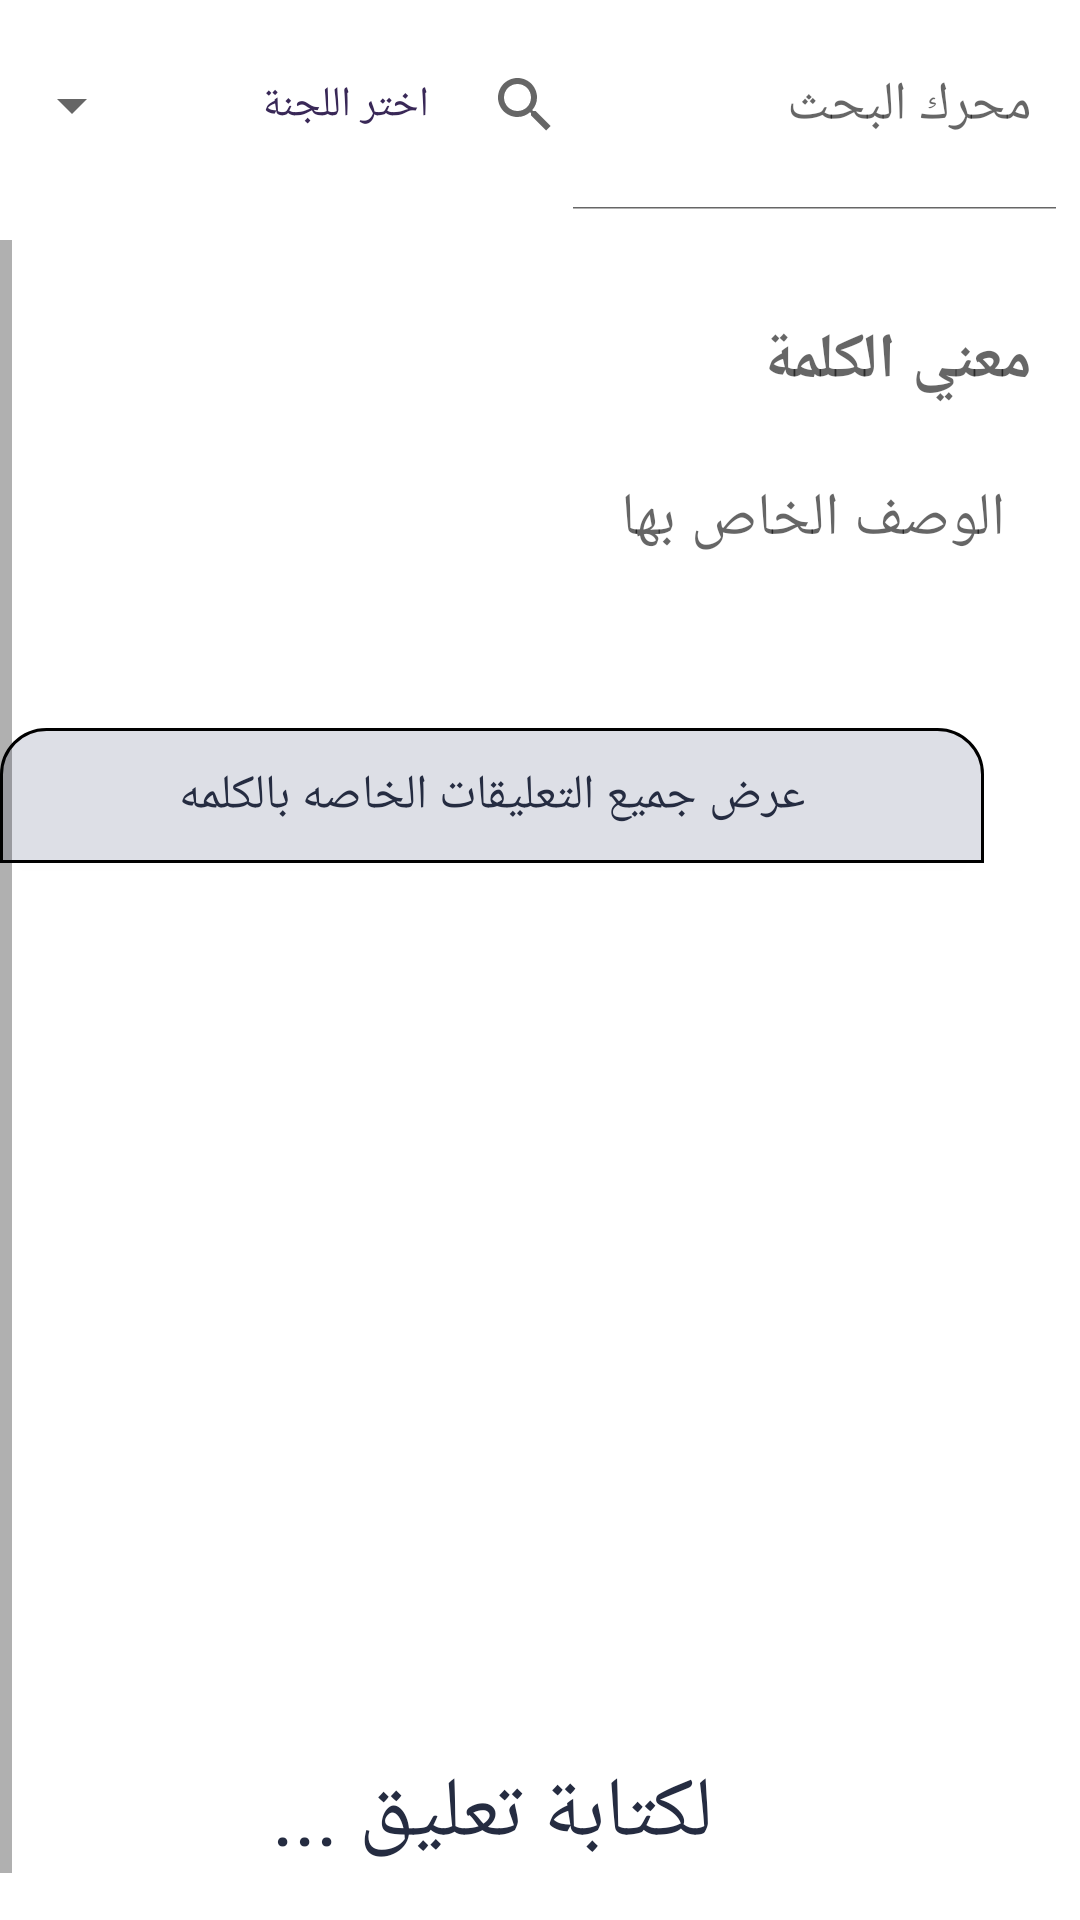

This screen was rendered from an Android layout file. Write that file and the resources it references.
<!-- AndroidManifest.xml: application theme AppTheme -->
<!-- res/layout/fragment_add_comment.xml -->
<?xml version="1.0" encoding="utf-8"?>
<LinearLayout xmlns:android="http://schemas.android.com/apk/res/android"
    android:layout_width="match_parent"
    xmlns:tools="http://schemas.android.com/tools"
    xmlns:app="http://schemas.android.com/apk/res-auto"
    android:orientation="vertical"
    android:background="#ffffff"
    android:layoutDirection="rtl"
    tools:context=".Fragments.AddCommentFragment"
    android:layout_height="match_parent">
    <LinearLayout
        android:layout_width="match_parent"
        android:layout_height="80dp"
        android:orientation="horizontal"
        >
        <SearchView
            android:id="@+id/search"
            android:layout_width="match_parent"
            android:layout_height="70dp"
            android:layout_weight="1"
            android:queryHint="محرك البحث"
            android:iconifiedByDefault="false"
            />
        <TextView
            android:layout_width="110dp"
            android:layout_height="70dp"
            android:text="اختر اللجنة"
            android:id="@+id/text"
            android:gravity="center_vertical"
            android:textColor="@color/colorItem"
            />
        <Spinner
            android:layout_width="33dp"
            android:layout_height="70dp"
            android:id="@+id/select_commusion"
            />
    </LinearLayout>
    <ScrollView xmlns:android="http://schemas.android.com/apk/res/android"
        xmlns:tools="http://schemas.android.com/tools"
        android:layout_width="match_parent"
        android:layout_height="match_parent"
        android:fillViewport="true"
        >
    <LinearLayout
        android:layout_width="match_parent"
        android:layout_height="match_parent"
        android:layout_margin="16dp"
        android:orientation="vertical">
    <TextView
        android:layout_width="match_parent"
        android:layout_height="wrap_content"
        android:id="@+id/ar_word"
        android:hint="معني الكلمة"
        android:layout_marginTop="10dp"
        android:textColor="@color/colorWord"
        android:textStyle="bold"
        android:textSize="21dp"
        />
    <TextView
        android:layout_width="match_parent"
        android:layout_height="wrap_content"
        android:id="@+id/descr_word"
        android:textSize="20dp"
        android:hint="الوصف الخاص بها"
        android:textColor="@color/colorWord"
        android:layout_marginRight="9dp"
        android:layout_marginTop="25dp"
        android:layout_marginBottom="40dp"
        />
        <RelativeLayout
            android:layout_width="match_parent"
            android:layout_height="wrap_content">
            <Button
                android:layout_width="match_parent"
                android:layout_height="45dp"
                android:fontFamily="@font/my_font"
                android:textSize="16dp"
                android:gravity="center"
                android:layout_alignParentTop="true"
                android:textColor="@color/colorWord"
                android:background="@drawable/et_shape"
                android:layout_margin="16dp"
                android:text="عرض جميع التعليقات الخاصه بالكلمه"
                android:id="@+id/com_word"/>
            <ScrollView
                android:layout_width="match_parent"
                android:layout_height="wrap_content">
                <LinearLayout
                    android:layout_width="match_parent"
                    android:layout_height="match_parent"
                    android:layout_marginTop="66dp"
                    >
                    <ListView
                        android:layout_width="match_parent"
                        android:layout_height="250dp"
                        android:layout_marginBottom="16dp"
                        android:cacheColorHint="@color/colorItem"
                        android:id="@+id/listCom"/>

                </LinearLayout>
            </ScrollView>
    </RelativeLayout>
        <TextView
            android:layout_width="match_parent"
            android:layout_height="60dp"
            android:text="لكتابة تعليق ..."
            android:fontFamily="@font/my_font"
            android:textSize="28dp"
            android:layout_alignParentBottom="true"
            android:textColor="@color/colorWord"
            android:layout_marginBottom="16dp"
            android:layout_marginTop="16dp"
            android:id="@+id/submit"
            android:gravity="center"/>
    </LinearLayout>
    </ScrollView>
    </LinearLayout>
<!-- resources referenced by this layout -->
<resources>
  <color name="colorItem">#392857</color>
  <color name="colorWord">#252c41</color>
  <!-- drawable et_shape (drawable-v24) -->
  <?xml version="1.0" encoding="utf-8"?>
  <shape xmlns:android="http://schemas.android.com/apk/res/android">
      <solid android:color="#dddfe6"/>
      <corners android:topLeftRadius="15dp"
          android:topRightRadius="15dp"/>
      <stroke android:width="1dp" android:color="#000"/>
  </shape>
  <style name="AppTheme" parent="Theme.AppCompat.Light.NoActionBar">
          
          <item name="colorPrimary">@color/colorPrimary</item>
          <item name="colorPrimaryDark">@color/colorPrimaryDark</item>
          <item name="colorAccent">@color/colorAccent</item>
      </style>
  <color name="colorPrimary">#008577</color>
  <color name="colorPrimaryDark">#00574B</color>
  <color name="colorAccent">#D81B60</color>
</resources>
